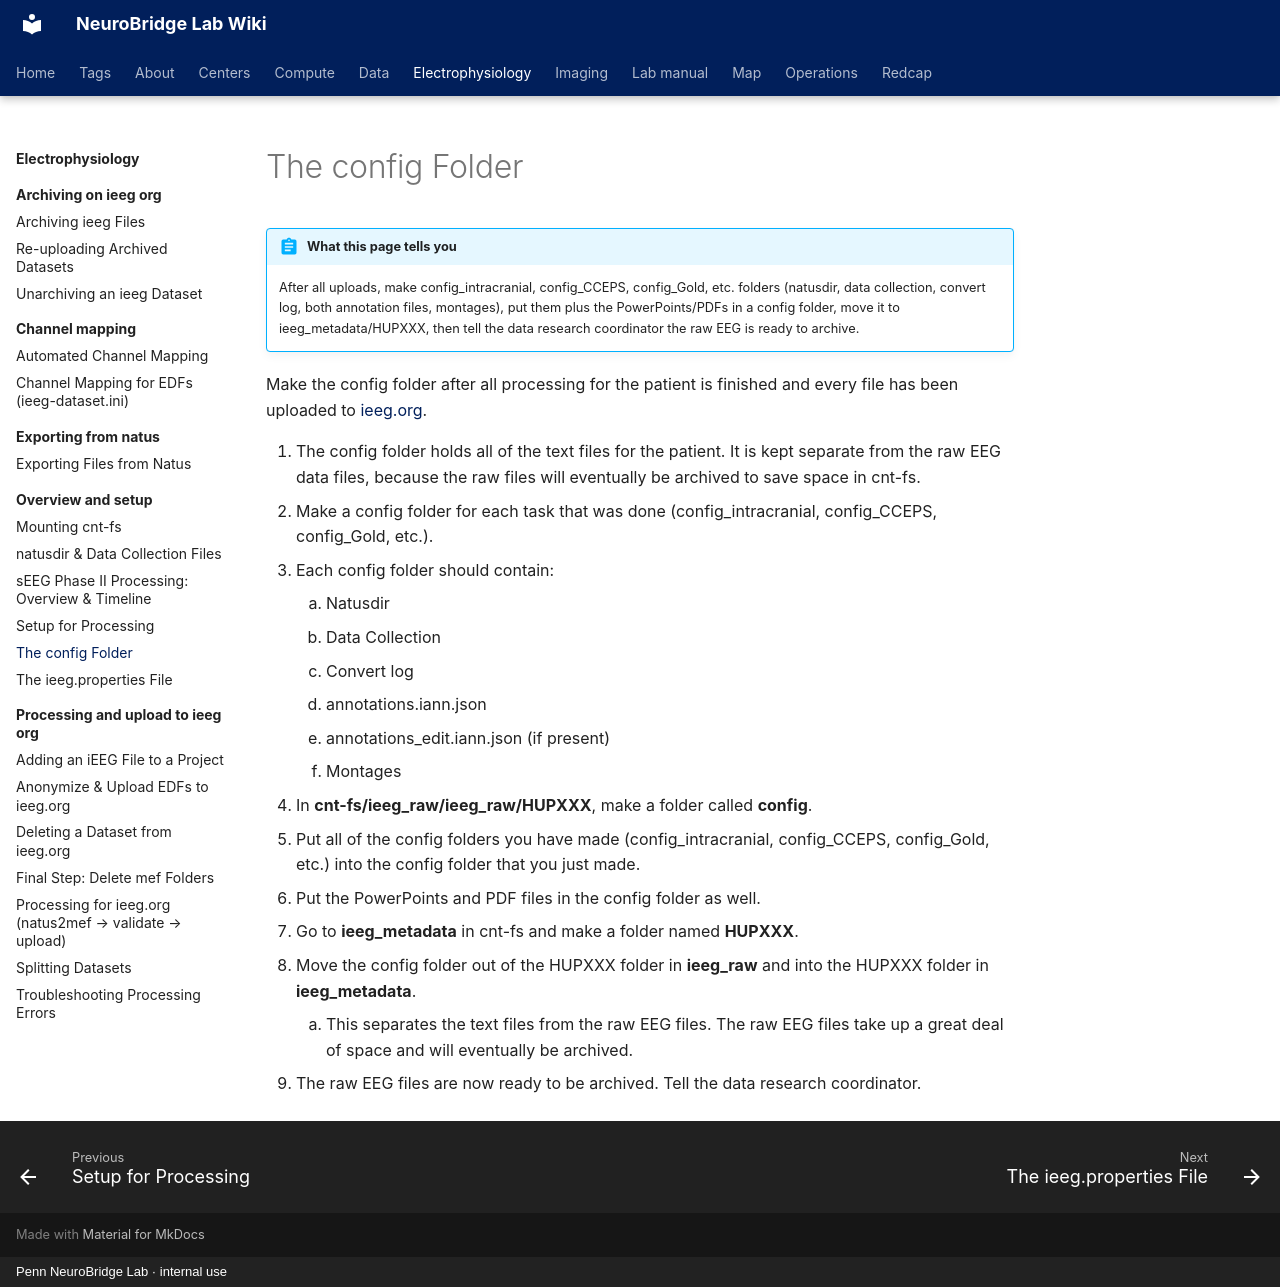

repository: penn-neurobridge/neurobridge-wiki · page: electrophysiology/overview-and-setup/the-config-folder/index.html · generator: mkdocs · copyright: Penn NeuroBridge Lab · internal use

---
title: "The config Folder"
stage: "Data Standardization & Integration"
roles: [data-rc, pipeline]
order: 5
source: cnt
---

# The config Folder

!!! abstract "What this page tells you"
    After all uploads, make config_intracranial, config_CCEPS, config_Gold, etc. folders (natusdir, data collection, convert log, both annotation files, montages), put them plus the PowerPoints/PDFs in a config folder, move it to ieeg_metadata/HUPXXX, then tell the data research coordinator the raw EEG is ready to archive.

Make the config folder after all processing for the patient is finished and every file has been uploaded to [ieeg.org](http://ieeg.org).

1. The config folder holds all of the text files for the patient. It is kept separate from the raw EEG data files, because the raw files will eventually be archived to save space in cnt-fs.
2. Make a config folder for each task that was done (config\_intracranial, config\_CCEPS, config\_Gold, etc.).
3. Each config folder should contain:
    1. Natusdir
    2. Data Collection
    3. Convert log
    4. annotations.iann.json
    5. annotations\_edit.iann.json (if present)
    6. Montages
4. In **cnt-fs/ieeg\_raw/ieeg\_raw/HUPXXX**, make a folder called **config**.
5. Put all of the config folders you have made (config\_intracranial, config\_CCEPS, config\_Gold, etc.) into the config folder that you just made.
6. Put the PowerPoints and PDF files in the config folder as well.
7. Go to **ieeg\_metadata** in cnt-fs and make a folder named **HUPXXX**.
8. Move the config folder out of the HUPXXX folder in **ieeg\_raw** and into the HUPXXX folder in **ieeg\_metadata**.
    1. This separates the text files from the raw EEG files. The raw EEG files take up a great deal of space and will eventually be archived.
9. The raw EEG files are now ready to be archived. Tell the data research coordinator.
